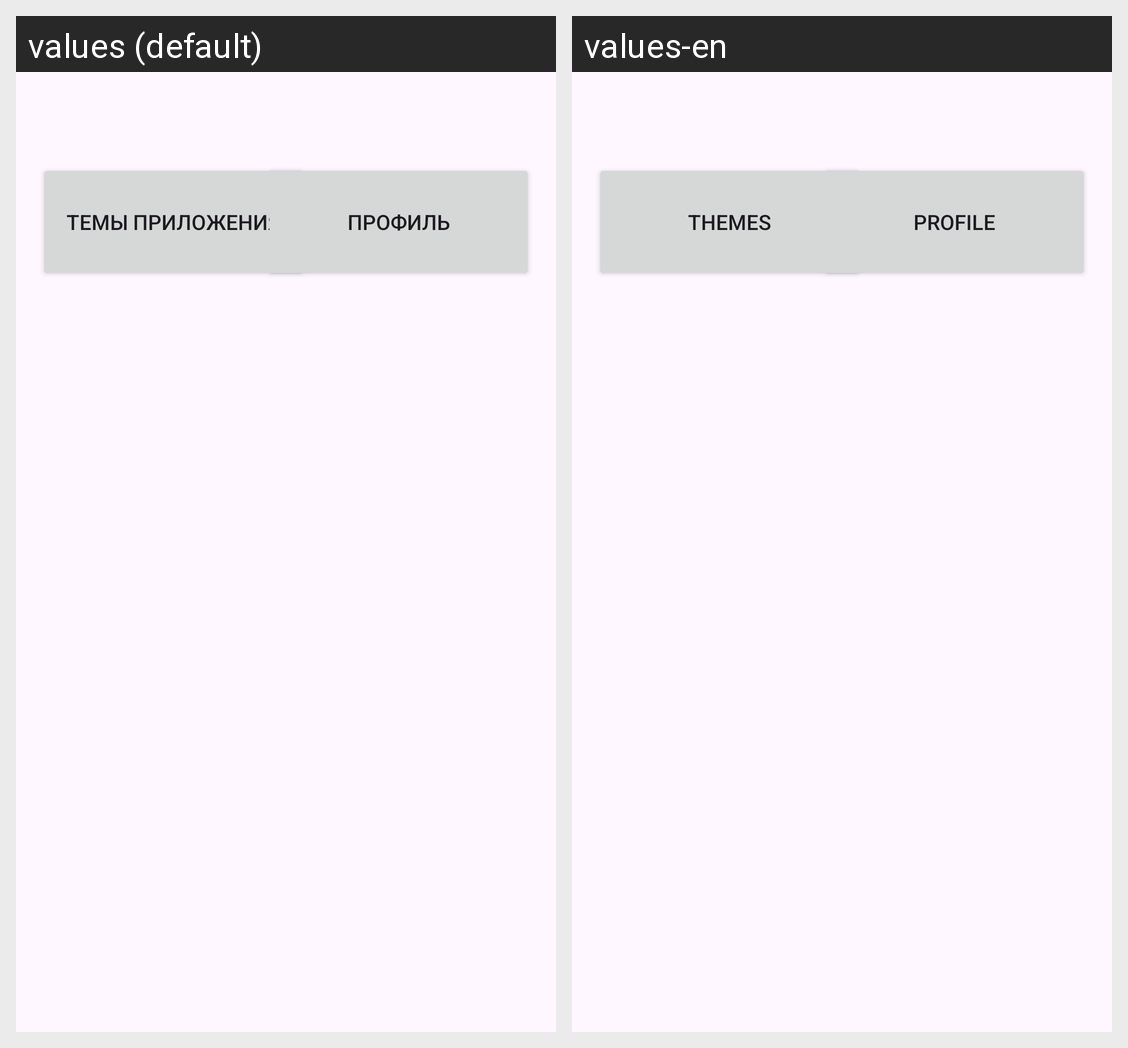

This grid shows one Android layout under two languages. Give, for every string resource on the screen, its name, the default text and each shown locale's text.
Android screen res/layout/fragment_settings.xml rendered under 2 locales, left to right: values (default), values-en. Device: Nexus 5 (rendered at 1080×1920; each locale shown at half size, 540×960, under a caption strip naming it); theme Theme.Kursach.
Strings drawn on this screen, with the default value and each locale's value (text and hints the layout hard-codes, and strings that could not be matched under every locale, appear in the picture but are not listed):

Themes
  values: Темы приложения
  values-en: Themes

Profile
  values: Профиль
  values-en: Profile
